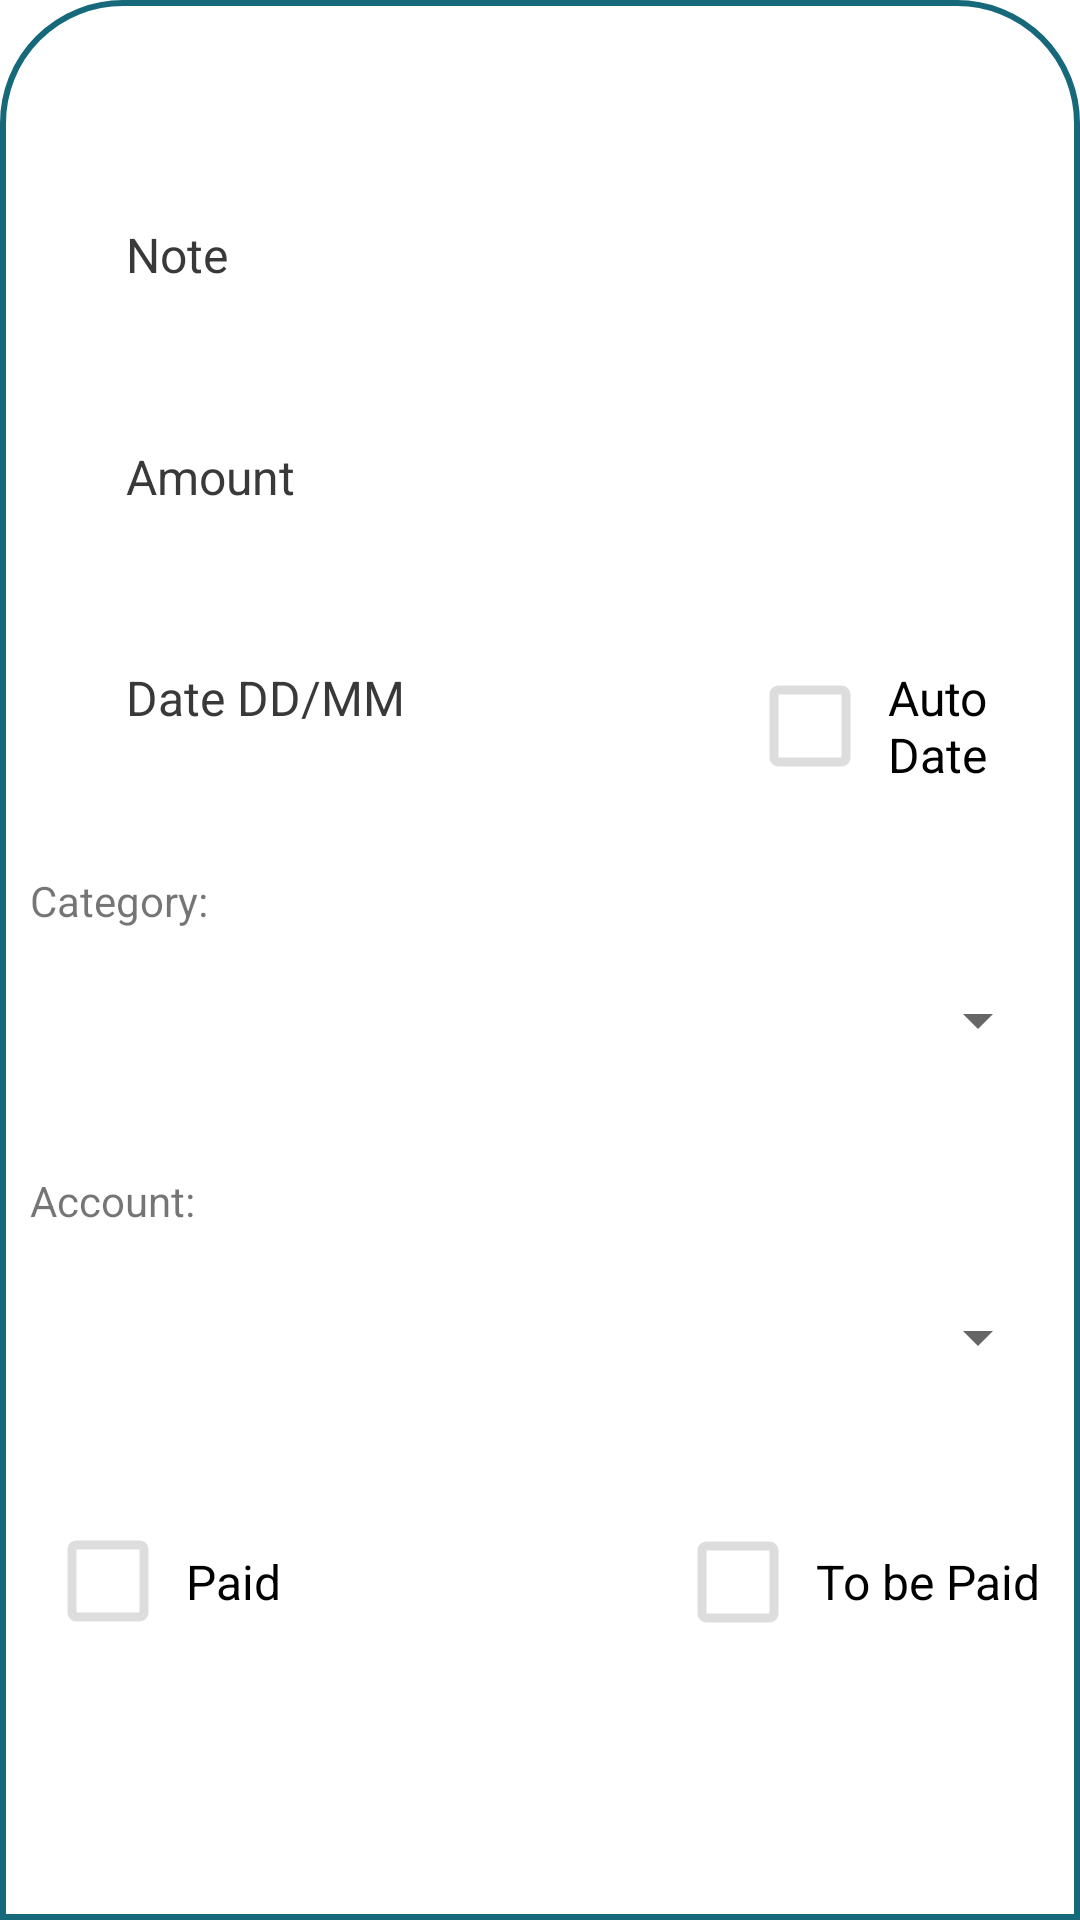

Produce the Android XML layout that renders to this screen, including the resource entries it uses.
<!-- AndroidManifest.xml: application theme Theme.Monthly_Apha -->
<!-- res/layout/dialog_edit_transaction.xml -->
<?xml version="1.0" encoding="utf-8"?>
<LinearLayout
    xmlns:android="http://schemas.android.com/apk/res/android"
    android:layout_width="match_parent"
    android:layout_height="wrap_content"
    android:orientation="vertical"
    android:background="@drawable/dialogbg">

    <EditText
    android:id="@+id/note"
    android:hint="Note"
    android:layout_width="match_parent"
    android:layout_height="70dp"
    android:layout_marginTop="40dp"
    android:layout_marginStart="16dp"
    android:layout_marginEnd="16dp"
    android:background="@drawable/edit_text_background"
    android:paddingStart="16dp"
    android:paddingEnd="16dp"
    android:paddingTop="12dp"
    android:paddingBottom="12dp"
    android:inputType="text"
    android:textSize="16sp"
    android:textColor="@color/black"
    android:textColorHint="#393939"/>


    <EditText
        android:id="@+id/amount"
        android:layout_width="match_parent"
        android:layout_height="62dp"
        android:layout_marginTop="8dp"
        android:layout_marginStart="16dp"
        android:layout_marginEnd="16dp"
        android:background="@drawable/edit_text_background"
        android:paddingStart="16dp"
        android:paddingEnd="16dp"
        android:paddingTop="12dp"
        android:paddingBottom="12dp"
        android:hint="Amount"
        android:inputType="numberDecimal"
        android:textSize="16sp"
        android:textColor="@color/black"
        android:textColorHint="#393939"/>



    <LinearLayout
        android:layout_width="match_parent"
        android:layout_height="wrap_content"
        android:orientation="horizontal">

        <EditText
            android:id="@+id/date"
            android:layout_width="202dp"
            android:layout_height="69dp"
            android:layout_marginStart="16dp"
            android:layout_marginTop="8dp"
            android:layout_marginEnd="16dp"
            android:background="@drawable/edit_text_background"
            android:hint="Date DD/MM"
            android:inputType="date"
            android:paddingStart="16dp"
            android:paddingTop="12dp"
            android:paddingEnd="16dp"
            android:paddingBottom="12dp"
            android:textColor="@color/black"
            android:textColorHint="#393939"
            android:textSize="16sp" />


        <CheckBox
            android:id="@+id/autoDate"
            android:layout_width="wrap_content"
            android:layout_height="wrap_content"
            android:text="Auto Date"
            android:button="@drawable/custom_checkbox"
            android:textSize="16sp"
            android:paddingStart="8dp"
            android:paddingEnd="8dp"
            android:paddingTop="12dp"
            android:paddingBottom="12dp"
            android:layout_margin="8dp"/>

    </LinearLayout>

    <TextView
        android:id="@+id/textView2"
        android:layout_width="match_parent"
        android:layout_height="wrap_content"
        android:layout_marginTop="20dp"
        android:text="Category:" />

    <Spinner
        android:id="@+id/spinner"
        android:layout_width="match_parent"
        android:layout_height="61dp"
        >

    </Spinner>

    <TextView
        android:id="@+id/textView3"
        android:layout_width="match_parent"
        android:layout_height="wrap_content"
        android:layout_marginTop="20dp"
        android:text="Account:" />

    <Spinner
        android:id="@+id/spinner2"
        android:layout_width="match_parent"
        android:layout_height="72dp"></Spinner>
   <LinearLayout
       android:layout_width="match_parent"
       android:layout_height="match_parent"
       android:orientation="horizontal">
       <CheckBox
           android:id="@+id/paid"
           android:layout_marginLeft="30dp"
           android:layout_width="194dp"
           android:layout_height="75dp"
           android:text="Paid"
           android:button="@drawable/custom_checkbox"
           android:textSize="16sp"
           android:paddingStart="8dp"
           android:paddingEnd="8dp"
           android:paddingTop="12dp"
           android:paddingBottom="12dp"
           android:layout_margin="8dp"/>

       <CheckBox
           android:id="@+id/toBePaid"
           android:layout_width="163dp"
           android:layout_height="68dp"
           android:text="To be Paid"
           android:button="@drawable/custom_checkbox"
           android:textSize="16sp"
           android:paddingStart="8dp"
           android:paddingEnd="8dp"
           android:paddingTop="12dp"
           android:paddingBottom="12dp"
           android:layout_margin="8dp"/>
   </LinearLayout>

    <LinearLayout
        android:layout_width="match_parent"
        android:layout_height="match_parent"
        android:orientation="horizontal">
        <Button
            android:layout_width="0dp"
            android:layout_height="wrap_content"
            android:layout_weight="1"
            android:layout_marginEnd="30dp"
            android:id="@+id/cancelButton"
            android:text="Cancel"/>
        <Button
            android:layout_width="0dp"
            android:layout_height="wrap_content"
            android:layout_weight="1"
            android:layout_marginStart="30dp"
            android:id="@+id/saveButton"
            android:layout_gravity="end"
            android:text="Save"/>
    </LinearLayout>



    

</LinearLayout>
<!-- resources referenced by this layout -->
<resources>
  <color name="black">#FF000000</color>
  <!-- drawable custom_checkbox (drawable) -->
  <selector xmlns:android="http://schemas.android.com/apk/res/android">
      
      <item android:drawable="@drawable/ic_checkbox_checked" android:state_checked="true"/>
      
      <item android:drawable="@drawable/ic_checkbox_unchecked"/>
  </selector>
  <!-- drawable dialogbg (drawable) -->
  <?xml version="1.0" encoding="utf-8"?>
  <shape xmlns:android="http://schemas.android.com/apk/res/android">
  
      <solid
          android:color="@color/white"/>
  
      <corners
          android:topLeftRadius="40dp"
          android:topRightRadius="40dp" />
      <padding
          android:left="10dp"
          android:right="10dp"
          android:top="10dp"
          android:bottom="10dp"/>
  
      <stroke
          android:width="2dp"
          android:color="@color/mygreen"/>
  
  </shape>
  <style name="Theme.Monthly_Apha" parent="Base.Theme.Monthly_Apha" />
  <!-- drawable ic_checkbox_checked (drawable) -->
  <vector xmlns:android="http://schemas.android.com/apk/res/android"
      android:width="36dp"
      android:height="36dp"
      android:viewportWidth="24.0"
      android:viewportHeight="24.0">
  
      
  
      <path
          android:fillColor="@color/orange"
          android:pathData="M9,16.17L4.83,12l-1.42,1.41L9,19 21,7l-1.41,-1.41z"/>
  
  </vector>
  <!-- drawable ic_checkbox_unchecked (drawable) -->
  <vector xmlns:android="http://schemas.android.com/apk/res/android"
      android:width="36dp"
      android:height="36dp"
      android:viewportWidth="24.0"
      android:viewportHeight="24.0">
  
      
  
      <path
          android:fillColor="@color/dark_gray"
          android:pathData="M19,5v14H5V5h14m0-2H5c-1.11,0-2,0.89-2,2v14c0,1.11,0.89,2,2,2h14c1.11,0,2-0.89,2-2V5c0-1.11,-0.89-2,-2-2z"/>
  
  </vector>
  <color name="white">#FFFFFFFF</color>
  <color name="mygreen">#16697A</color>
  <style name="Base.Theme.Monthly_Apha" parent="Theme.MaterialComponents.DayNight.NoActionBar">
          
          
          
          <item name="colorPrimary">@color/orange</item>
          <item name="colorPrimaryVariant">@color/orange</item>
          <item name="colorOnPrimary">@color/white</item>
          
          <item name="colorSecondary">@color/orange</item>
          <item name="colorSecondaryVariant">@color/orange</item>
          <item name="colorOnSecondary">@color/black</item>
          
          <item name="android:statusBarColor">?attr/colorPrimaryVariant</item>
          
  
  
          <item name="android:windowAnimationStyle">@style/CustomActivityAnimation</item>
      </style>
  <color name="orange">#f45c00</color>
  <color name="dark_gray">#DDDDDD</color>
  <style name="CustomActivityAnimation" parent="@android:style/Animation.Activity">
          <item name="android:activityOpenEnterAnimation">@anim/slide_in_right</item>
          <item name="android:activityOpenExitAnimation">@anim/slide_out_left</item>
  
      </style>
</resources>
